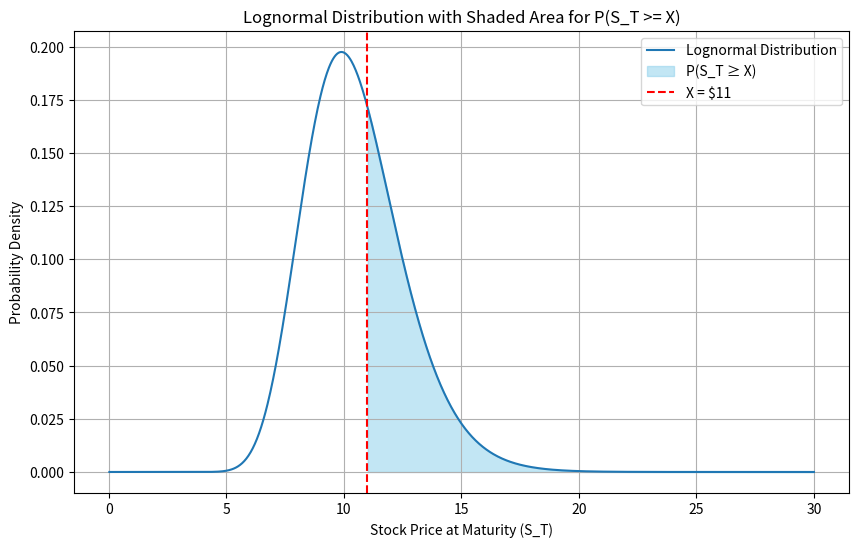

Reproduce this figure in Python.
import numpy as np
import matplotlib.pyplot as plt
from scipy.stats import norm

# Given parameters
S_0 = 10  # Initial stock price
X = 11    # Strike price
T = 1     # Time to maturity in years
rf = 0.05 # Risk-free rate
volatility = 0.20 # Volatility

# Calculate d2 for the lognormal distribution
d1 = (np.log(S_0 / X) + (rf + 0.5 * volatility**2) * T) / (volatility * np.sqrt(T))
d2 = d1 - volatility * np.sqrt(T)

# Range of possible final stock prices
S_T = np.linspace(0, S_0 * 3, 1000)
pdf = (1 / (S_T * volatility * np.sqrt(2 * np.pi * T))) * np.exp(-(np.log(S_T / S_0) - (rf - 0.5 * volatility**2) * T)**2 / (2 * volatility**2 * T))

# Plot the lognormal distribution
plt.figure(figsize=(10, 6))
plt.plot(S_T, pdf, label='Lognormal Distribution')

# Shade the area where S_T >= X
plt.fill_between(S_T, pdf, where=(S_T >= X), color='skyblue', alpha=0.5, label=f'P(S_T ≥ X)')

# Mark S_0 and X
plt.axvline(X, color='red', linestyle='--', label=f'X = ${X}')
# plt.axvline(S_0, color='green', linestyle='--', label=f'S_0 = ${S_0}')

plt.title('Lognormal Distribution with Shaded Area for P(S_T >= X)')
plt.xlabel('Stock Price at Maturity (S_T)')
plt.ylabel('Probability Density')
plt.legend()
plt.grid(True)
plt.show()